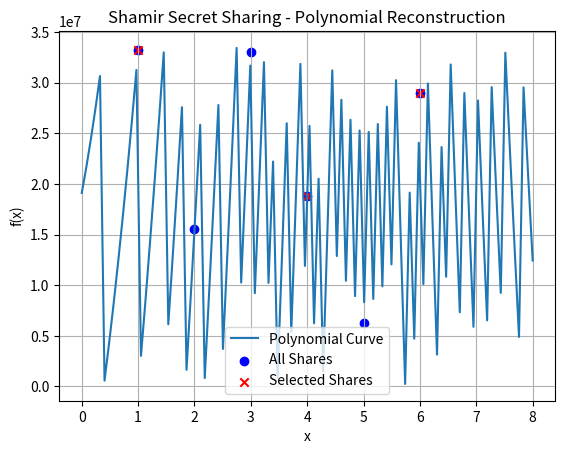

Generate this figure with matplotlib:
import random
import numpy as np
import matplotlib.pyplot as plt
from sympy import nextprime

# Generate a 256-bit prime
def get_large_prime():
    return nextprime(2**25)

# Step 1: Generate k-degree polynomial (a0 is the secret, others are random)
def generate_polynomial(k, secret, prime):
    coeffs = [secret] + [random.randint(1, prime-1) for _ in range(k-1)]
    return coeffs

# Step 2: Compute (xi, yi) shares for n participants
def compute_shares(n, coeffs, prime):
    x_values = list(range(1, n+1))  # x-values: 1, 2, ..., n
    shares = [(x, sum(c * (x ** i) % prime for i, c in enumerate(coeffs)) % prime) for x in x_values]
    return shares

# Step 4: Select t random participants and their shares
def select_t_participants(shares, t):
    return random.sample(shares, t)

# Step 5: Lagrange Interpolation to reconstruct polynomial and extract secret
def lagrange_interpolation(shares, prime):
    def basis(j, x):
        num, den = 1, 1
        for m, (xm, _) in enumerate(shares):
            if m != j:
                num = (num * (x - xm)) % prime
                den = (den * (shares[j][0] - xm)) % prime
        return num * pow(den, -1, prime) % prime  # Modular inverse of denominator

    return sum(yj * basis(j, 0) for j, (_, yj) in enumerate(shares)) % prime  # Compute f(0)

# Step 6: Visualization of the polynomial and selected points
def plot_polynomial(coeffs, shares, selected_shares, prime):
    x_range = np.linspace(0, max(shares, key=lambda s: s[0])[0] + 2, 100)
    y_range = [(sum(c * (x ** i) % prime for i, c in enumerate(coeffs)) % prime) for x in x_range]

    plt.plot(x_range, y_range, label="Polynomial Curve")
    plt.scatter(*zip(*shares), color='blue', label="All Shares")
    plt.scatter(*zip(*selected_shares), color='red', label="Selected Shares", marker='x')

    plt.xlabel("x")
    plt.ylabel("f(x)")
    plt.title("Shamir Secret Sharing - Polynomial Reconstruction")
    plt.legend()
    plt.grid(True)
    plt.savefig("shamir_secret_sharing.png")

# Example Run
prime = get_large_prime()
k, n, t = 3, 6, 3  # Polynomial degree k-1, n total shares, t required to reconstruct
secret = 19111449  # The secret

coeffs = generate_polynomial(k, secret, prime)
shares = compute_shares(n, coeffs, prime)
selected_shares = select_t_participants(shares, t)
recovered_secret = lagrange_interpolation(selected_shares, prime)

# ** Step-by-Step Display **
print("\nStep 1: Generated Polynomial Coefficients")
print(f"Polynomial: f(x) = {' + '.join(f'{c}*x^{i}' for i, c in enumerate(coeffs))} (mod {prime})")

print("\nStep 2: All (xi, yi) Shares for Participants")
for i, (x, y) in enumerate(shares, 1):
    print(f"Participant {i}: (x={x}, y={y})")

print("\nStep 3: Selected t Participants for Reconstruction")
print("Selected Participants Table:")
print("ID | xi | yi")
print("---|----|----")
for i, (x, y) in enumerate(selected_shares, 1):
    print(f" {i} | {x} | {y}")

print("\nStep 4: Lagrange Interpolation - Recovered Secret")
print(f"Original Secret: {secret}")
print(f"Recovered Secret: {recovered_secret}")
assert secret == recovered_secret, "Secret reconstruction failed!"

# Plot Polynomial with Selected Points
plot_polynomial(coeffs, shares, selected_shares, prime)
